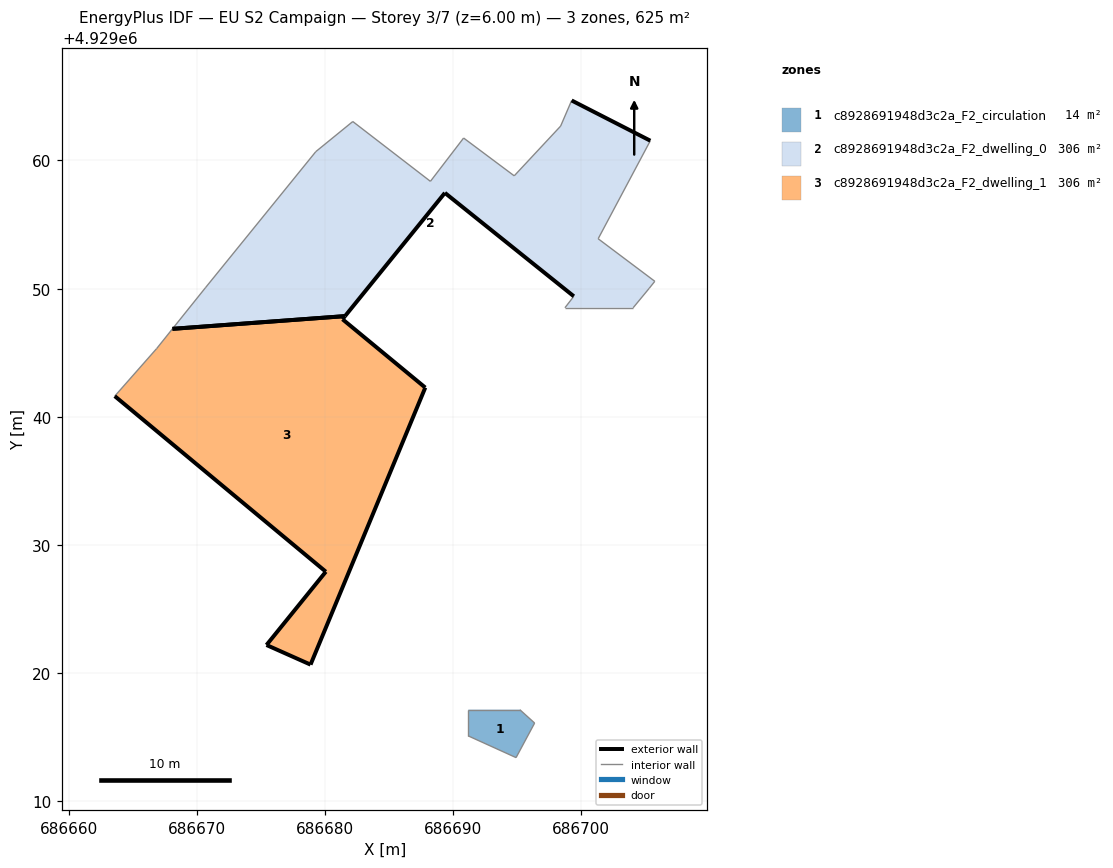
=== STOREY PLAN SPEC (per zone: floor XY polygon, exterior-wall plan segments, windows/doors) ===
zone 1: c8928691948d3c2a_F2_circulation  (13.7 m²)
  floor: (686694.92, 4929013.41) (686696.37, 4929016.11) (686695.21, 4929017.15) (686691.18, 4929017.15) (686691.18, 4929015.11)
  interior walls: 5
zone 2: c8928691948d3c2a_F2_dwelling_0  (306.0 m²)
  floor: (686704.05, 4929048.51) (686705.30, 4929050.02) (686705.74, 4929050.57) (686701.32, 4929053.89) (686705.39, 4929061.54) (686699.25, 4929064.68) (686698.39, 4929062.68) (686694.77, 4929058.80) (686690.82, 4929061.75) (686688.23, 4929058.37) (686682.18, 4929063.04) (686679.29, 4929060.69) (686670.67, 4929050.07) (686668.11, 4929046.86) (686681.57, 4929047.86) (686689.36, 4929057.47) (686699.42, 4929049.40) (686698.73, 4929048.51)
  exterior wall: (686699.42, 4929049.40) – (686689.36, 4929057.47)  [12.9 m]
  exterior wall: (686689.36, 4929057.47) – (686681.57, 4929047.86)  [12.4 m]
  exterior wall: (686699.25, 4929064.68) – (686705.39, 4929061.54)  [6.9 m]
  exterior wall: (686681.57, 4929047.86) – (686668.11, 4929046.86)  [13.5 m]
  interior walls: 14
zone 3: c8928691948d3c2a_F2_dwelling_1  (305.6 m²)
  floor: (686678.88, 4929020.66) (686687.83, 4929042.28) (686681.37, 4929047.61) (686681.57, 4929047.86) (686668.11, 4929046.86) (686666.87, 4929045.33) (686663.60, 4929041.62) (686680.07, 4929027.92) (686675.44, 4929022.20)
  exterior wall: (686680.07, 4929027.92) – (686663.60, 4929041.62)  [21.4 m]
  exterior wall: (686681.57, 4929047.86) – (686681.37, 4929047.61)  [0.3 m]
  exterior wall: (686681.37, 4929047.61) – (686687.83, 4929042.28)  [8.4 m]
  exterior wall: (686687.83, 4929042.28) – (686678.88, 4929020.66)  [23.4 m]
  exterior wall: (686678.88, 4929020.66) – (686675.44, 4929022.20)  [3.8 m]
  exterior wall: (686675.44, 4929022.20) – (686680.07, 4929027.92)  [7.4 m]
  exterior wall: (686668.11, 4929046.86) – (686681.57, 4929047.86)  [13.5 m]
  interior walls: 2

=== DERIVED (storey summary) ===
Building: EU S2 Campaign
Storey: 3 of 7  (floor level z = 6.00 m)
Storey gross floor area: 625.2 m²
Zones on this storey: 3
  - c8928691948d3c2a_F2_circulation: floor 13.7 m²
  - c8928691948d3c2a_F2_dwelling_0: floor 306.0 m²; exterior wall 45.7 m (137.0 m²); WWR 0.0%
  - c8928691948d3c2a_F2_dwelling_1: floor 305.6 m²; exterior wall 78.1 m (234.4 m²); WWR 0.0%
Zone adjacency: (none detected)